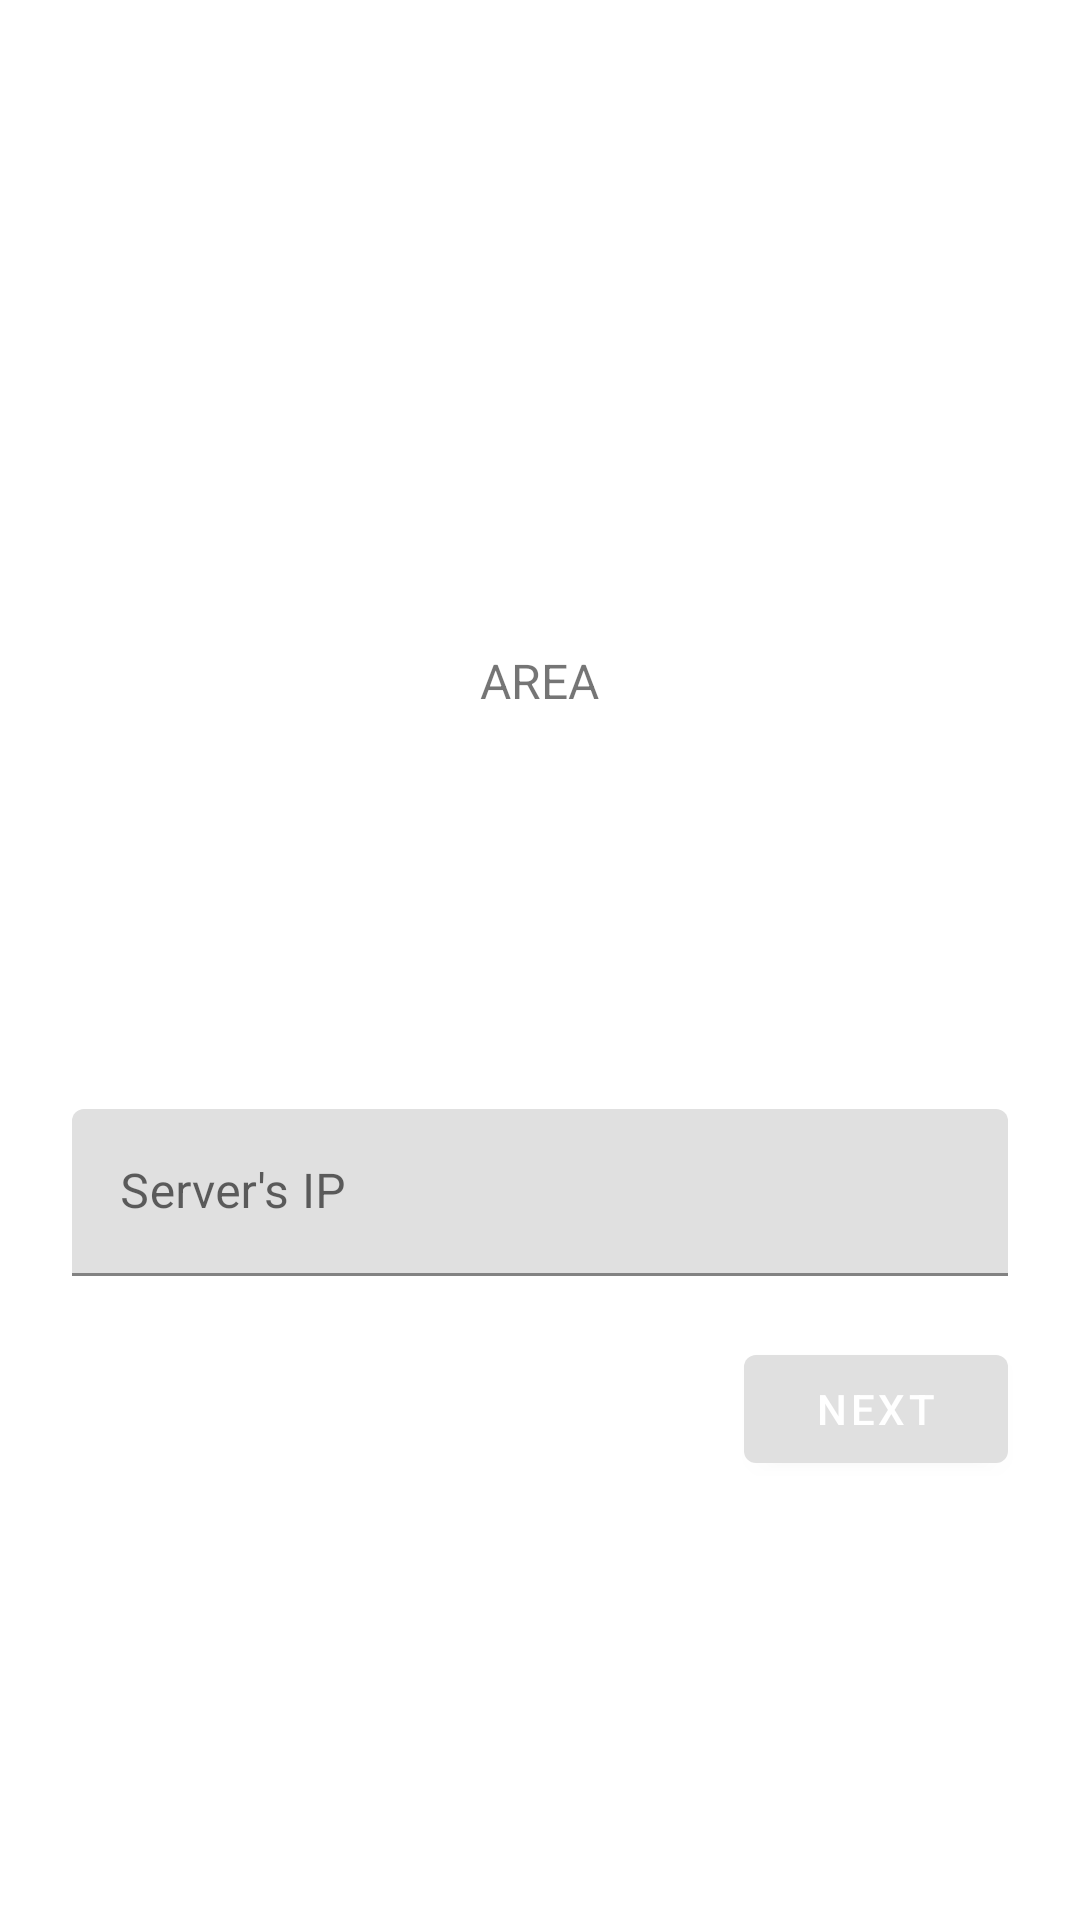

Here is an Android app screen rendered from its layout file. Give the layout XML and the strings, colors and styles it references.
<!-- AndroidManifest.xml: application theme Theme.Area -->
<!-- res/layout/area_fragment_pick_server.xml -->
<?xml version="1.0" encoding="utf-8"?>
<ScrollView xmlns:android="http://schemas.android.com/apk/res/android"
    xmlns:app="http://schemas.android.com/apk/res-auto"
    xmlns:tools="http://schemas.android.com/tools"
    android:layout_width="match_parent"
    android:layout_height="match_parent"
    android:background="@color/loginPageBackgroundColor"
    tools:context="com.example.area.Login.FragmentLogin">

    <LinearLayout
        android:layout_width="match_parent"
        android:layout_height="wrap_content"
        android:clipChildren="false"
        android:clipToPadding="false"
        android:orientation="vertical"
        android:padding="24dp"
        android:paddingTop="16dp">

        <ImageView
            android:layout_width="128dp"
            android:layout_height="128dp"
            android:layout_gravity="center_horizontal"
            android:layout_marginTop="48dp"
            android:layout_marginBottom="16dp"
            app:srcCompat="@drawable/shr_logo" />

        <TextView
            android:layout_width="wrap_content"
            android:layout_height="wrap_content"
            android:layout_gravity="center_horizontal"
            android:layout_marginBottom="132dp"
            android:text="@string/area_app_name"
            android:textAllCaps="true"
            android:textSize="16sp" />

        <com.google.android.material.textfield.TextInputLayout
            android:id="@+id/server_text_input"
            android:layout_width="match_parent"
            android:layout_height="wrap_content"
            android:hint="@string/area_hint_pick_server"
            app:errorEnabled="true">

            <com.google.android.material.textfield.TextInputEditText
                android:id="@+id/server_edit_text"
                android:layout_width="match_parent"
                android:layout_height="wrap_content"
                android:inputType="text"
                android:maxLines="1"/>
        </com.google.android.material.textfield.TextInputLayout>

        <RelativeLayout
            android:layout_width="match_parent"
            android:layout_height="wrap_content">

            <com.google.android.material.button.MaterialButton
                android:id="@+id/next_button"
                android:layout_width="wrap_content"
                android:layout_height="wrap_content"
                android:layout_alignParentEnd="true"
                android:layout_alignParentRight="true"
                android:text="@string/area_button_next" />
        </RelativeLayout>
    </LinearLayout>
</ScrollView>
<!-- resources referenced by this layout -->
<resources>
  <color name="loginPageBackgroundColor">#FFFFFF</color>
  <string name="area_app_name" translatable="false">Area</string>
  <string name="area_button_next">Next</string>
  <string name="area_hint_pick_server">Server\'s IP</string>
  <style name="Theme.Area" parent="Theme.MaterialComponents.Light.NoActionBar">
          
          <item name="colorPrimary">@color/colorPrimary</item>
          <item name="colorPrimaryDark">@color/colorPrimaryDark</item>
          <item name="colorAccent">@color/colorAccent</item>
          <item name="android:windowLightStatusBar">true</item>
          <item name="android:textColorPrimary">@color/textColorPrimary</item>
          <item name="colorControlNormal">#c5c5c5</item>
          <item name="colorControlActivated">@color/colorPrimary</item>
          <item name="colorControlHighlight">@color/colorPrimaryDark</item>
      </style>
  <color name="colorPrimary">#E0E0E0</color>
  <color name="colorPrimaryDark">#3B5998</color>
  <color name="colorAccent">#3B5998</color>
  <color name="textColorPrimary">#000000</color>
</resources>
